2-way image classification set "prepared_dataset" from GitHub (Vedant-1724/GestureBot-Ai); label vocabulary: hazardous, non-hazardous.

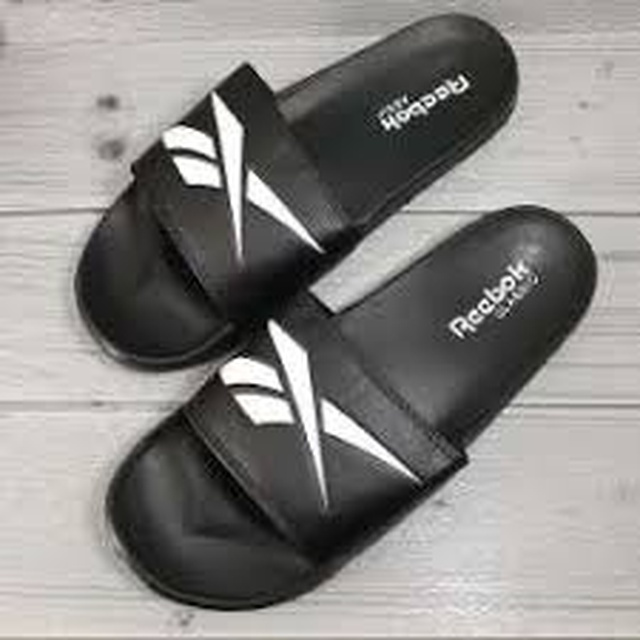
Label: non-hazardous

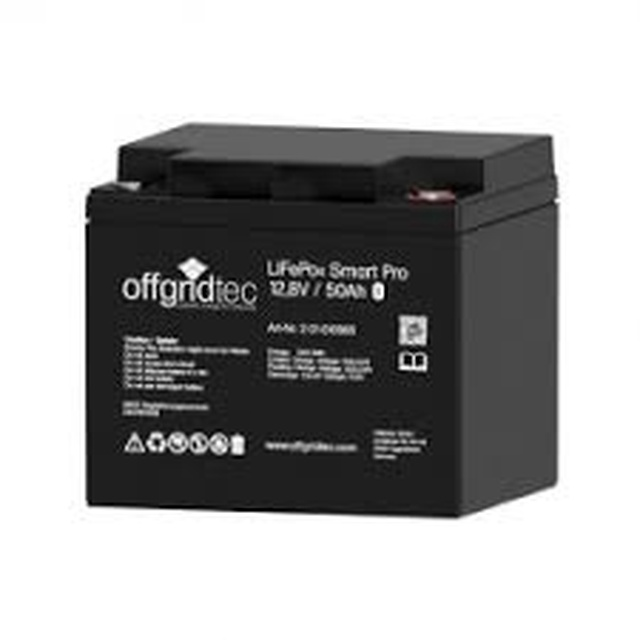
Label: hazardous

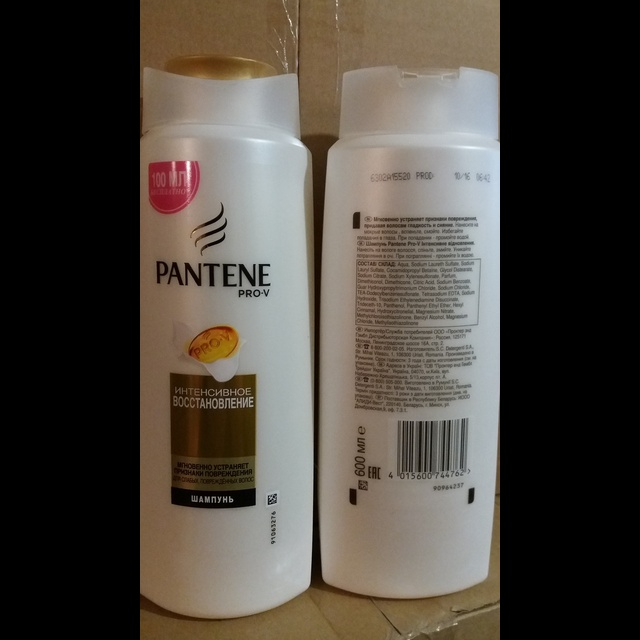
Label: non-hazardous

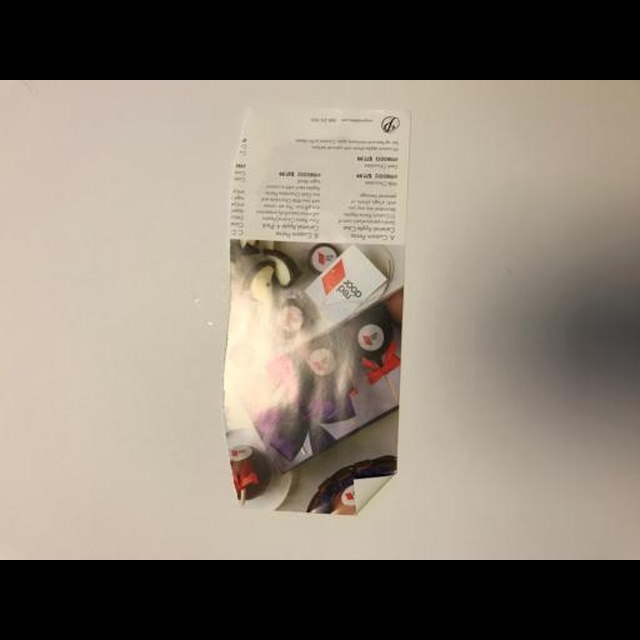
Label: non-hazardous

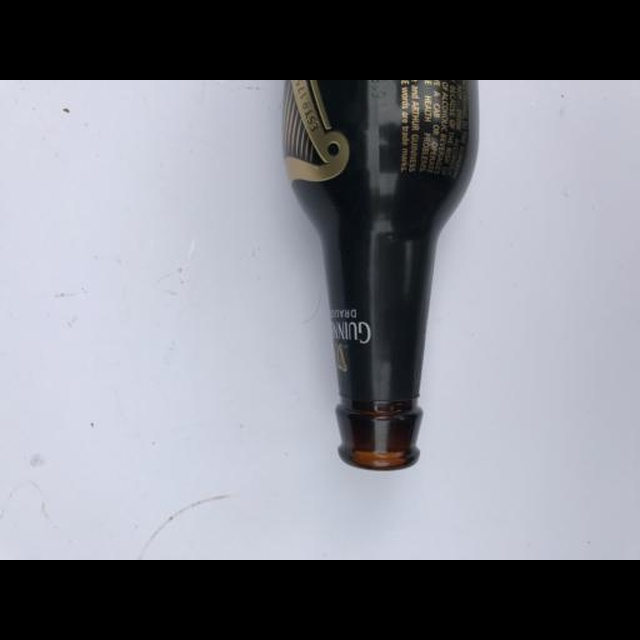
Label: hazardous

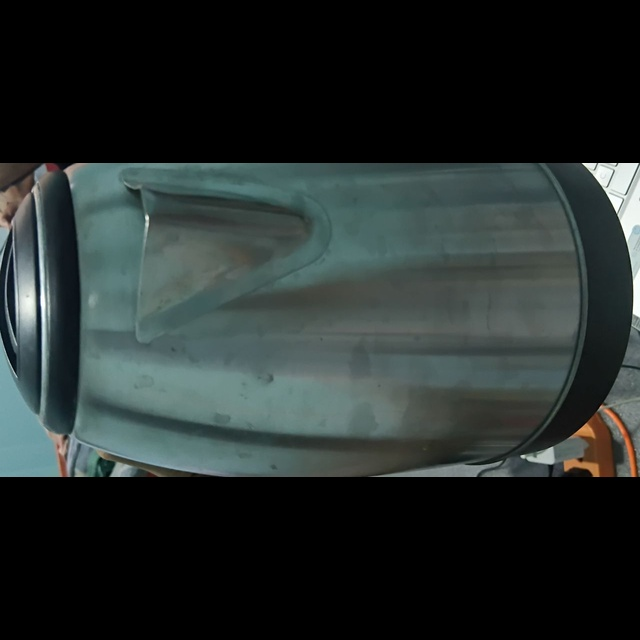
Label: hazardous
